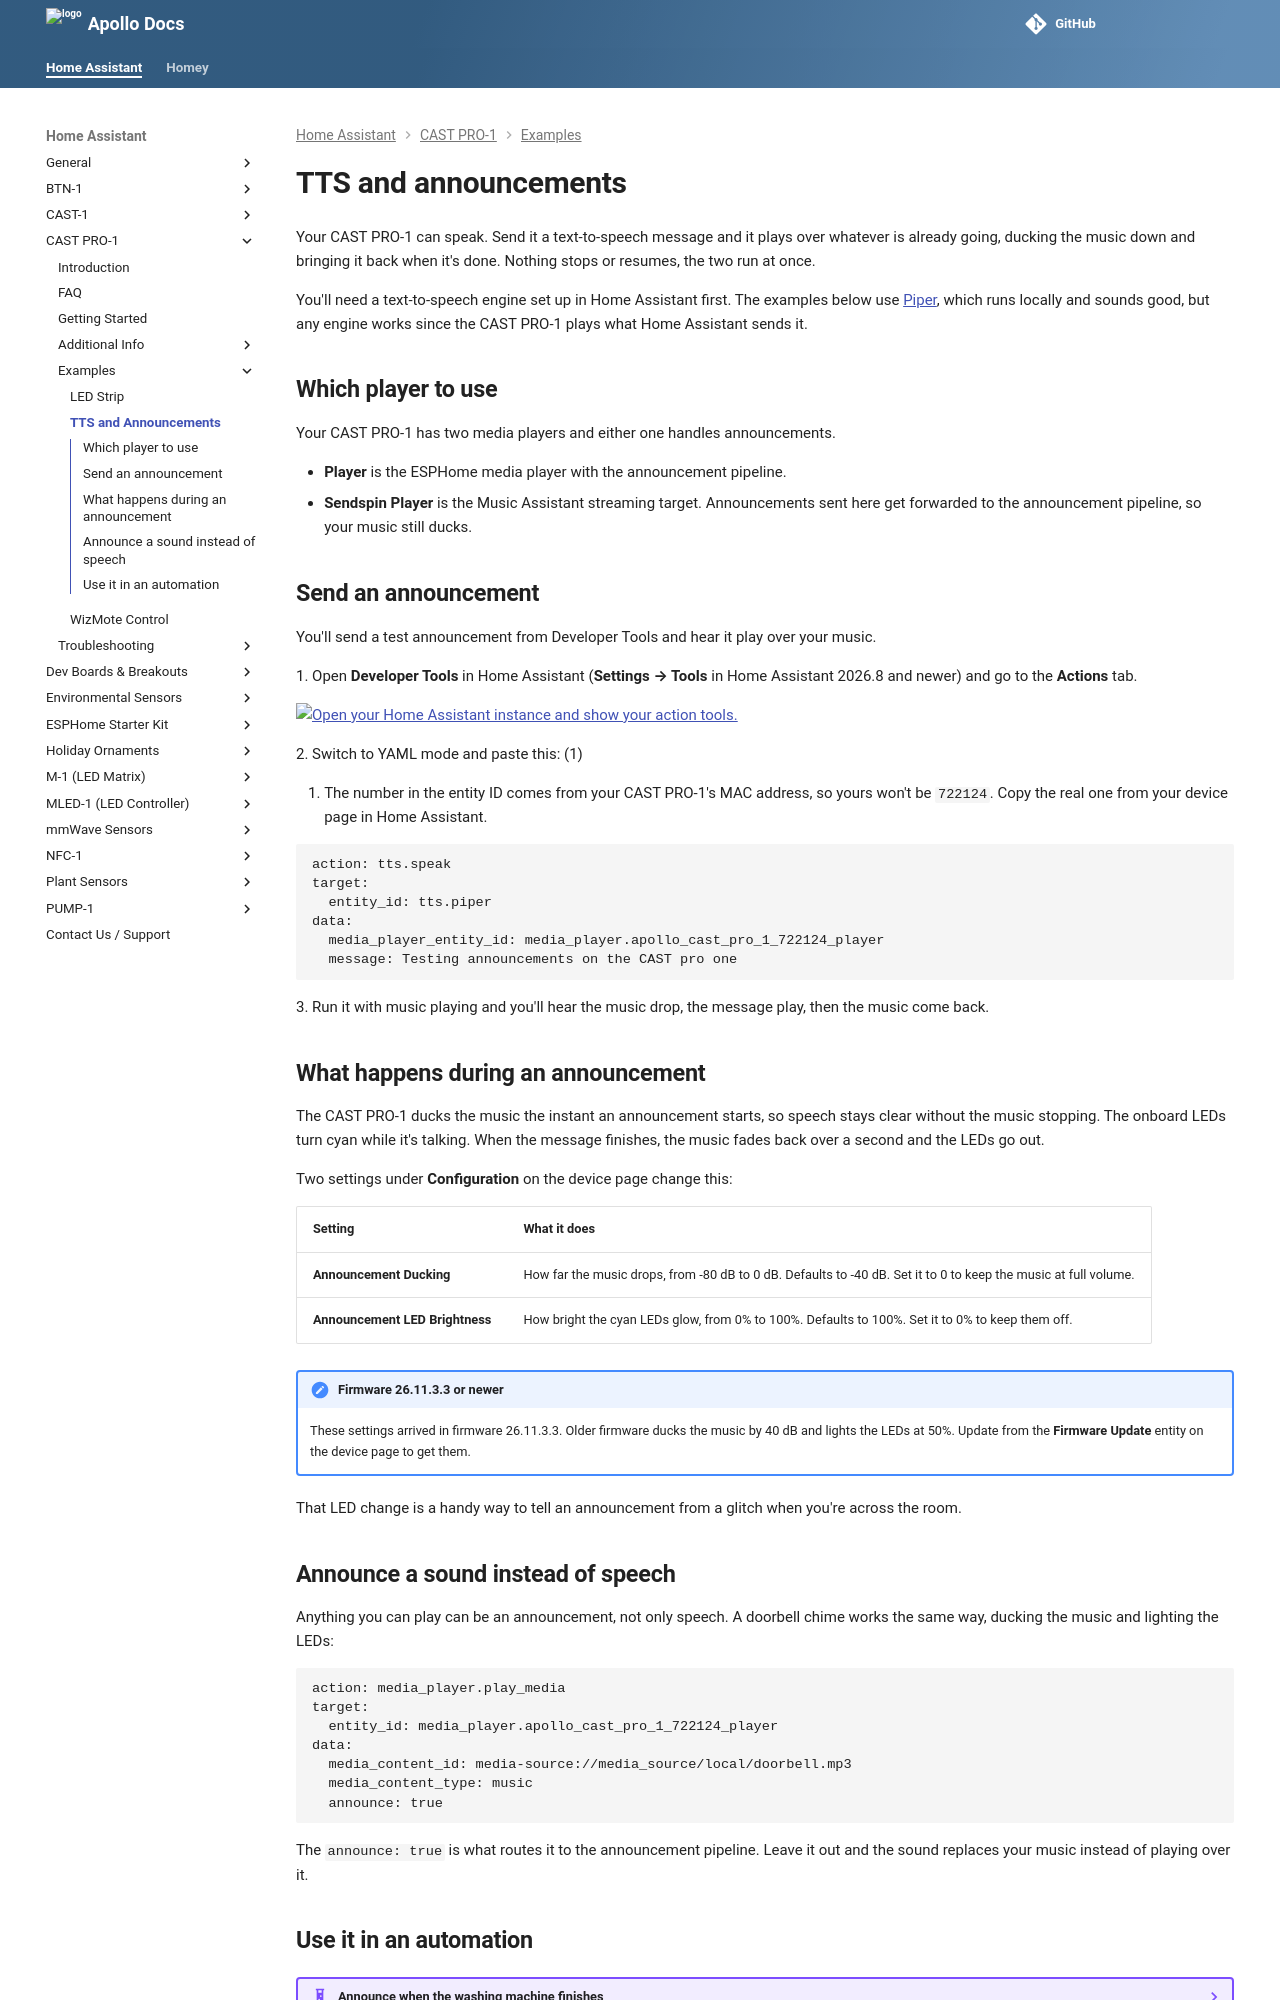

repository: ApolloAutomation/docs · page: products/castpro1/examples/tts-announcements/index.html · generator: mkdocs

---
title: CAST PRO-1 TTS and announcements
description: Send text-to-speech and announcements to your CAST PRO-1, with music ducking automatically.
---
# TTS and announcements

Your CAST PRO-1 can speak. Send it a text-to-speech message and it plays over whatever is already going, ducking the music down and bringing it back when it's done. Nothing stops or resumes, the two run at once.

You'll need a text-to-speech engine set up in Home Assistant first. The examples below use <a href="https://www.home-assistant.io/voice_control/voice_remote_local_assistant/" target="_blank" rel="noreferrer nofollow noopener">Piper</a>, which runs locally and sounds good, but any engine works since the CAST PRO-1 plays what Home Assistant sends it.

## Which player to use

Your CAST PRO-1 has two media players and either one handles announcements.

* **Player** is the ESPHome media player with the announcement pipeline.
* **Sendspin Player** is the Music Assistant streaming target. Announcements sent here get forwarded to the announcement pipeline, so your music still ducks.

## Send an announcement

You'll send a test announcement from Developer Tools and hear it play over your music.

1\. Open **Developer Tools** in Home Assistant (**Settings → Tools** in Home Assistant 2026.8 and newer) and go to the **Actions** tab.

[![Open your Home Assistant instance and show your action tools.](https://my.home-assistant.io/badges/tools_actions.svg)](https://my.home-assistant.io/redirect/tools_actions/)

2\. Switch to YAML mode and paste this: (1)
{ .annotate }

1.  The number in the entity ID comes from your CAST PRO-1's MAC address, so yours won't be `722124`. Copy the real one from your device page in Home Assistant.

```yaml
action: tts.speak
target:
  entity_id: tts.piper
data:
  media_player_entity_id: media_player.apollo_cast_pro_1_722124_player
  message: Testing announcements on the CAST pro one
```

3\. Run it with music playing and you'll hear the music drop, the message play, then the music come back.

## What happens during an announcement

The CAST PRO-1 ducks the music the instant an announcement starts, so speech stays clear without the music stopping. The onboard LEDs turn cyan while it's talking. When the message finishes, the music fades back over a second and the LEDs go out.

Two settings under **Configuration** on the device page change this:

| Setting | What it does |
| --- | --- |
| **Announcement Ducking** | How far the music drops, from -80 dB to 0 dB. Defaults to -40 dB. Set it to 0 to keep the music at full volume. |
| **Announcement LED Brightness** | How bright the cyan LEDs glow, from 0% to 100%. Defaults to 100%. Set it to 0% to keep them off. |

!!! note "Firmware 26.11.3.3 or newer"

    These settings arrived in firmware 26.11.3.3. Older firmware ducks the music by 40 dB and lights the LEDs at 50%. Update from the **Firmware Update** entity on the device page to get them.

That LED change is a handy way to tell an announcement from a glitch when you're across the room.

## Announce a sound instead of speech

Anything you can play can be an announcement, not only speech. A doorbell chime works the same way, ducking the music and lighting the LEDs:

```yaml
action: media_player.play_media
target:
  entity_id: media_player.apollo_cast_pro_1_722124_player
data:
  media_content_id: media-source://media_source/local/doorbell.mp3
  media_content_type: music
  announce: true
```

The `announce: true` is what routes it to the announcement pipeline. Leave it out and the sound replaces your music instead of playing over it.
